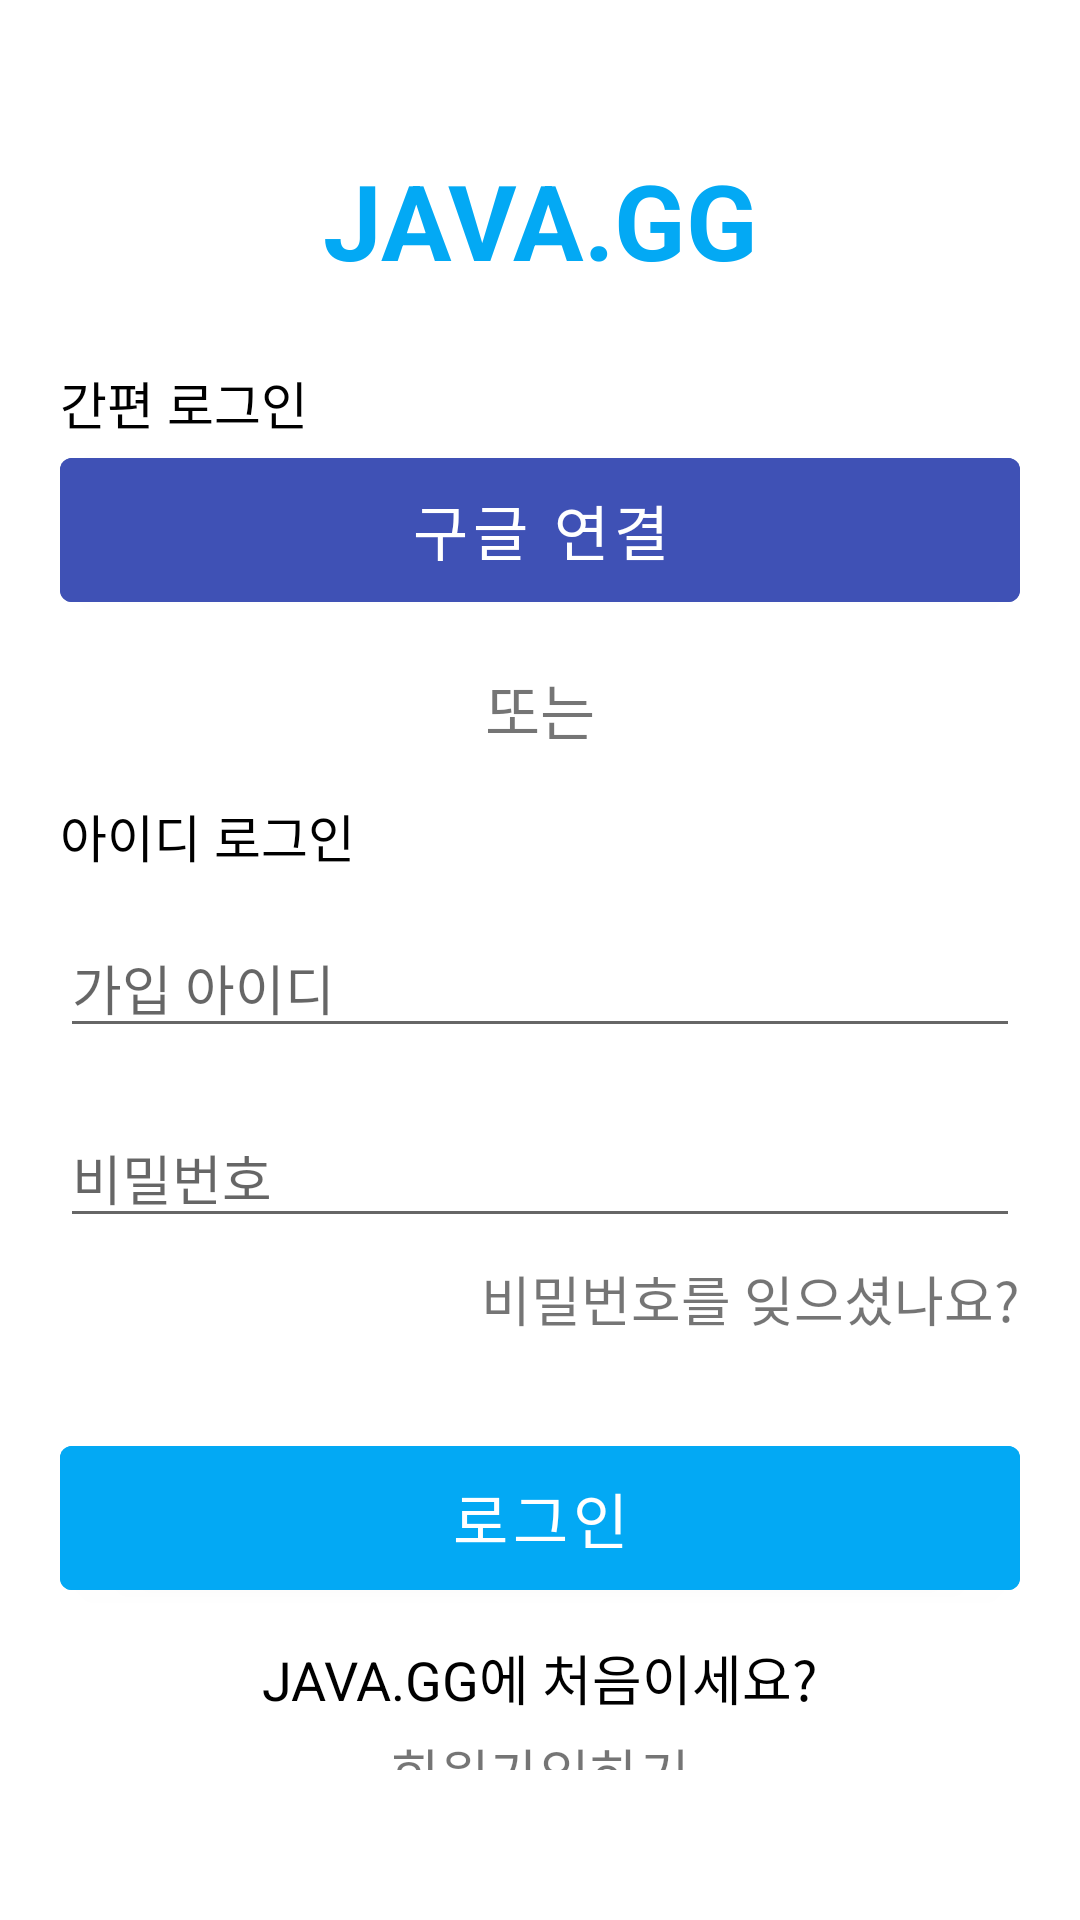

Reconstruct the res/layout file that produces this screen, plus the resources it refers to.
<!-- AndroidManifest.xml: application theme Theme.Javagg -->
<!-- res/layout/activity_login.xml -->
<?xml version="1.0" encoding="utf-8"?>
<LinearLayout
    xmlns:android="http://schemas.android.com/apk/res/android"
    xmlns:app="http://schemas.android.com/apk/res-auto"
    android:layout_width="match_parent"
    android:layout_height="match_parent"
    android:orientation="vertical">

    <include layout="@layout/toolbar_login"/>

    <TextView
        android:layout_width="match_parent"
        android:layout_height="wrap_content"
        android:text="JAVA.GG"
        android:textStyle="bold"
        android:textSize="35dp"
        android:textColor="#03A9F4"
        android:gravity="center"
        android:layout_marginBottom="5dp"
        />

    <LinearLayout
        android:layout_width="match_parent"
        android:layout_height="match_parent"
        android:orientation="vertical"
        android:padding="20dp">
        <TextView
            android:layout_width="wrap_content"
            android:layout_height="wrap_content"
            android:text="간편 로그인"
            android:textSize="17dp"
            android:textColor="@color/black"/>
        <com.google.android.material.button.MaterialButton
            android:layout_width="match_parent"
            android:layout_height="60dp"
            android:backgroundTint="#3F51B5"
            android:textSize="20dp"
            android:text="구글 연결"
            android:layout_marginBottom="15dp"/>


        <TextView
            android:layout_width="match_parent"
            android:layout_height="wrap_content"
            android:text="또는"
            android:textSize="20dp"
            android:gravity="center"
            android:layout_marginBottom="15dp"/>

        <TextView
            android:layout_width="wrap_content"
            android:layout_height="wrap_content"
            android:text="아이디 로그인"
            android:textSize="17dp"
            android:textColor="@color/black"
            android:layout_marginBottom="15dp"/>

        <EditText
            android:id="@+id/et_userid"
            android:layout_width="match_parent"
            android:layout_height="wrap_content"
            android:hint="가입 아이디"
            android:layout_marginBottom="20dp"/>
        <EditText
            android:id="@+id/et_password"
            android:layout_width="match_parent"
            android:layout_height="wrap_content"
            android:hint="비밀번호"
            android:layout_marginBottom="7dp"/>

        <TextView
            android:id="@+id/tv_forgetpassword"
            android:layout_width="match_parent"
            android:layout_height="wrap_content"
            android:text="비밀번호를 잊으셨나요?"
            android:textSize="18dp"
            android:layout_marginBottom="30dp"
            android:gravity="right"/>

        <com.google.android.material.button.MaterialButton
            android:layout_width="match_parent"
            android:layout_height="60dp"
            android:backgroundTint="#03A9F4"
            android:textSize="20dp"
            android:layout_marginBottom="10dp"
            android:text="로그인"/>
        <TextView
            android:layout_width="match_parent"
            android:layout_height="wrap_content"
            android:textColor="@color/black"
            android:text="JAVA.GG에 처음이세요?"
            android:textSize="18dp"
            android:layout_marginBottom="5dp"
            android:gravity="center"/>

        <TextView
            android:id="@+id/tv_join"
            android:layout_width="match_parent"
            android:layout_height="wrap_content"
            android:text="회원가입하기"
            android:textSize="18dp"
            android:layout_marginBottom="30dp"
            android:gravity="center"/>


    </LinearLayout>


</LinearLayout>
<!-- res/layout/toolbar_login.xml (included above) -->
<?xml version="1.0" encoding="utf-8"?>
<LinearLayout
    xmlns:android="http://schemas.android.com/apk/res/android"
    xmlns:app="http://schemas.android.com/apk/res-auto"
    xmlns:tools="http://schemas.android.com/tools"
    android:layout_width="match_parent"
    android:layout_height="wrap_content"
    >

    <androidx.appcompat.widget.Toolbar
        android:id="@+id/toolbar"
        android:layout_width="match_parent"
        android:layout_height="50dp"
        android:layout_marginStart="1dp"
        android:layout_marginLeft="1dp"
        android:background="@color/white"
        android:minHeight="?attr/actionBarSize"
        android:theme="?attr/actionBarTheme"
        app:layout_constraintStart_toStartOf="parent"
        app:layout_constraintTop_toTopOf="parent" />

</LinearLayout>
<!-- resources referenced by this layout -->
<resources>
  <color name="black">#FF000000</color>
  <color name="white">#FFFFFFFF</color>
  <style name="Theme.Javagg" parent="Theme.MaterialComponents.DayNight.NoActionBar">
          
          <item name="colorPrimary">@color/purple_500</item>
          <item name="colorPrimaryVariant">@color/purple_700</item>
          <item name="colorOnPrimary">@color/white</item>
          
          <item name="colorSecondary">@color/teal_200</item>
          <item name="colorSecondaryVariant">@color/teal_700</item>
          <item name="colorOnSecondary">@color/black</item>
          
          <item name="android:statusBarColor" tools:targetApi="l">?attr/colorPrimaryVariant</item>
          
      </style>
  <color name="purple_500">#FF6200EE</color>
  <color name="purple_700">#FF3700B3</color>
  <color name="teal_200">#FF03DAC5</color>
  <color name="teal_700">#FF018786</color>
</resources>
